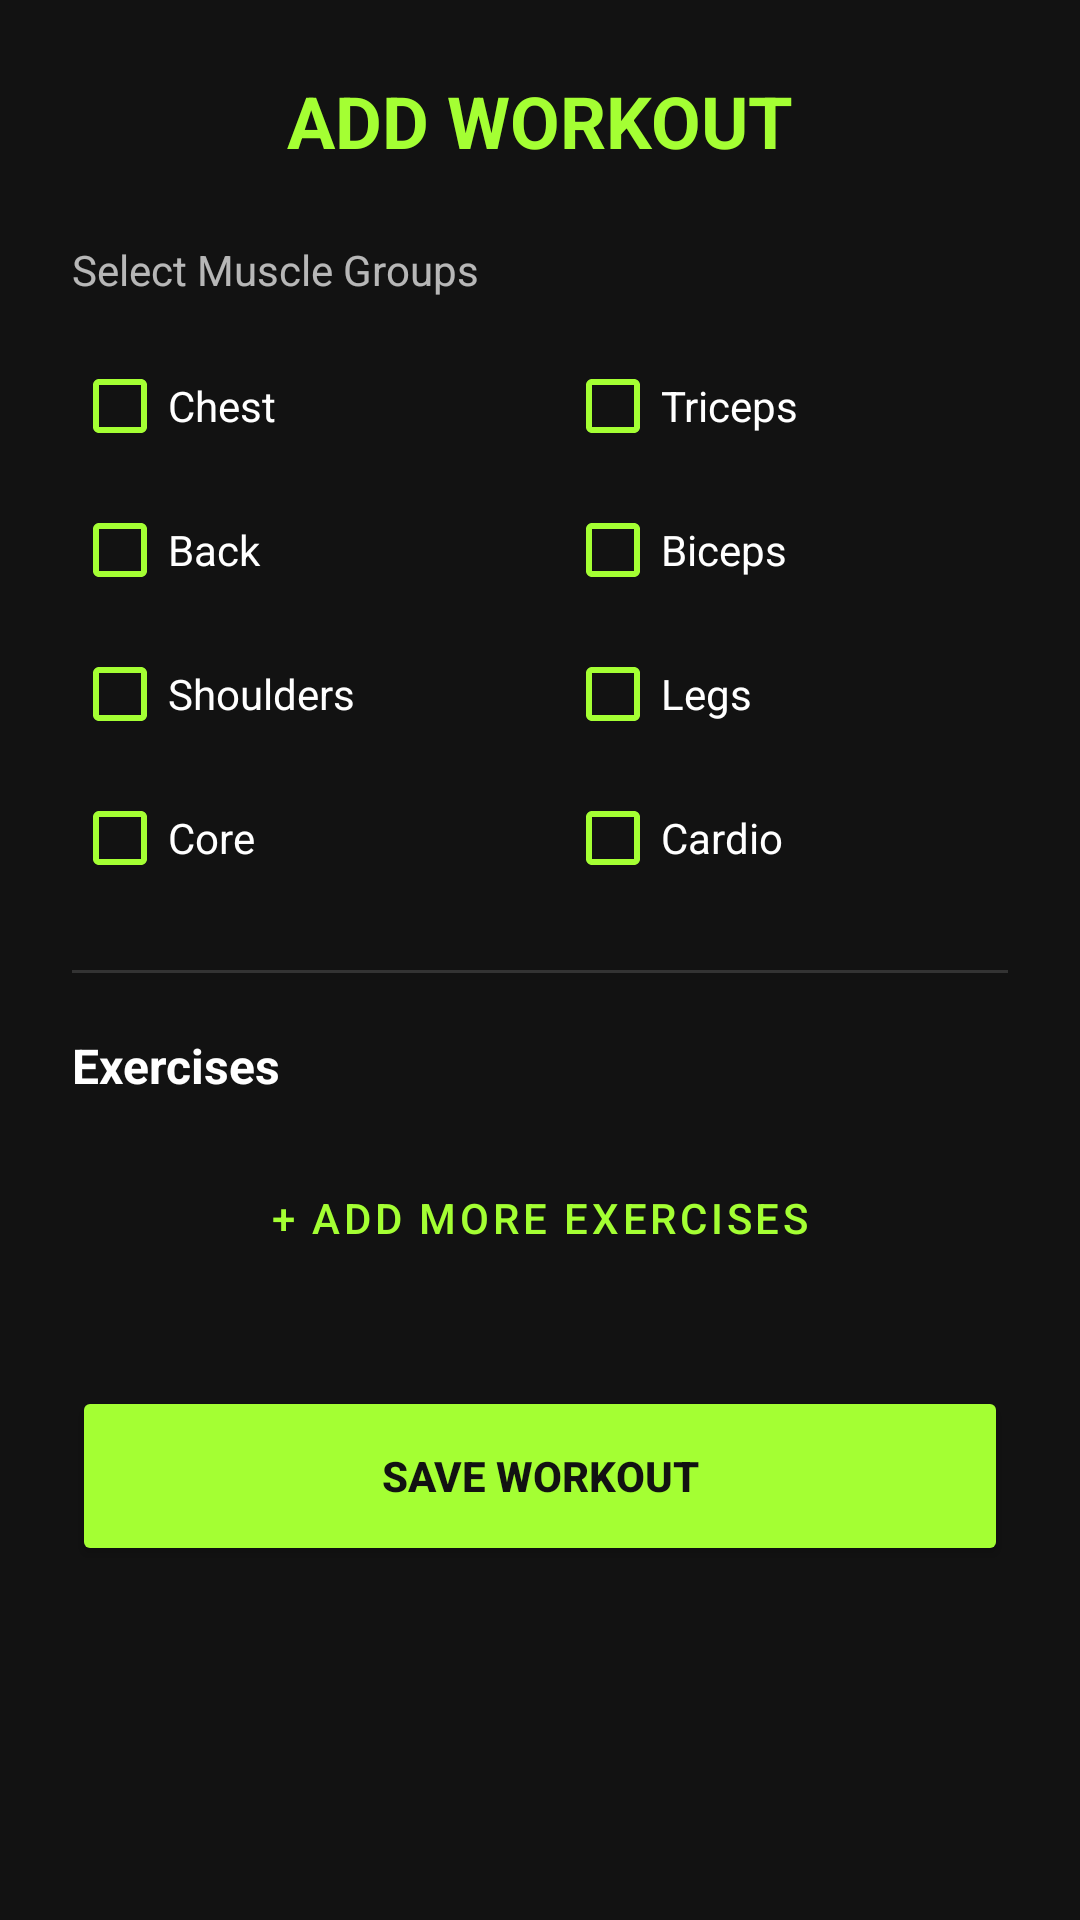

Reconstruct the res/layout file that produces this screen, plus the resources it refers to.
<!-- AndroidManifest.xml: application theme Theme.FitTrack -->
<!-- res/layout/activity_add_workout.xml -->
<?xml version="1.0" encoding="utf-8"?>
<ScrollView xmlns:android="http://schemas.android.com/apk/res/android"
    xmlns:app="http://schemas.android.com/apk/res-auto"
    android:layout_width="match_parent"
    android:layout_height="match_parent"
    android:background="#121212"
    android:fillViewport="true">

    <LinearLayout
        android:layout_width="match_parent"
        android:layout_height="wrap_content"
        android:orientation="vertical"
        android:padding="24dp">

        <TextView
            android:id="@+id/tvAddWorkoutTitle"
            android:layout_width="wrap_content"
            android:layout_height="wrap_content"
            android:text="ADD WORKOUT"
            android:textColor="#A4FF33"
            android:textSize="24sp"
            android:textStyle="bold"
            android:layout_gravity="center"
            android:layout_marginBottom="24dp"/>

        <TextView
            android:layout_width="wrap_content"
            android:layout_height="wrap_content"
            android:text="Select Muscle Groups"
            android:textColor="#FFFFFF"
            android:textSize="14sp"
            android:alpha="0.7"
            android:layout_marginBottom="12dp"/>

        <GridLayout
            android:layout_width="match_parent"
            android:layout_height="wrap_content"
            android:columnCount="2"
            android:alignmentMode="alignMargins">

            <CheckBox android:id="@+id/cbChest" android:text="Chest" android:textColor="#FFFFFF" android:buttonTint="#A4FF33" android:layout_columnWeight="1"/>
            <CheckBox android:id="@+id/cbTriceps" android:text="Triceps" android:textColor="#FFFFFF" android:buttonTint="#A4FF33" android:layout_columnWeight="1"/>
            <CheckBox android:id="@+id/cbBack" android:text="Back" android:textColor="#FFFFFF" android:buttonTint="#A4FF33" android:layout_columnWeight="1"/>
            <CheckBox android:id="@+id/cbBiceps" android:text="Biceps" android:textColor="#FFFFFF" android:buttonTint="#A4FF33" android:layout_columnWeight="1"/>
            <CheckBox android:id="@+id/cbShoulders" android:text="Shoulders" android:textColor="#FFFFFF" android:buttonTint="#A4FF33" android:layout_columnWeight="1"/>
            <CheckBox android:id="@+id/cbLegs" android:text="Legs" android:textColor="#FFFFFF" android:buttonTint="#A4FF33" android:layout_columnWeight="1"/>
            <CheckBox android:id="@+id/cbCore" android:text="Core" android:textColor="#FFFFFF" android:buttonTint="#A4FF33" android:layout_columnWeight="1"/>
            <CheckBox android:id="@+id/cbCardio" android:text="Cardio" android:textColor="#FFFFFF" android:buttonTint="#A4FF33" android:layout_columnWeight="1"/>
        </GridLayout>

        <View
            android:layout_width="match_parent"
            android:layout_height="1dp"
            android:background="#333333"
            android:layout_marginTop="20dp"
            android:layout_marginBottom="20dp"/>

        <TextView
            android:layout_width="wrap_content"
            android:layout_height="wrap_content"
            android:text="Exercises"
            android:textColor="#FFFFFF"
            android:textSize="16sp"
            android:textStyle="bold"
            android:layout_marginBottom="8dp"/>

        <LinearLayout
            android:id="@+id/container_exercises"
            android:layout_width="match_parent"
            android:layout_height="wrap_content"
            android:orientation="vertical" />

        <Button
            android:id="@+id/btnAddMore"
            style="@style/Widget.MaterialComponents.Button.TextButton"
            android:layout_width="wrap_content"
            android:layout_height="wrap_content"
            android:text="+ Add More Exercises"
            android:textColor="#A4FF33"
            android:layout_gravity="center_horizontal"
            android:layout_marginTop="8dp"/>

        <Button
            android:id="@+id/btnSaveWorkout"
            android:layout_width="match_parent"
            android:layout_height="60dp"
            android:layout_marginTop="32dp"
            android:text="SAVE WORKOUT"
            android:backgroundTint="#A4FF33"
            android:textColor="#121212"
            android:textStyle="bold"
            app:cornerRadius="12dp"/>

    </LinearLayout>
</ScrollView>
<!-- resources referenced by this layout -->
<resources>
  <style name="Theme.FitTrack" parent="Theme.MaterialComponents.DayNight.NoActionBar">
          <item name="colorPrimary">#A4FF33</item>
          <item name="colorPrimaryVariant">#121212</item>
          <item name="colorOnPrimary">#121212</item>
  
          <item name="colorSecondary">#A4FF33</item>
          <item name="colorSecondaryVariant">#A4FF33</item>
          <item name="colorOnSecondary">#121212</item>
  
          <item name="android:statusBarColor">#121212</item>
  
          <item name="shapeAppearanceOverlay">@style/CircleImage</item>
      </style>
  <style name="CircleImage">
          <item name="cornerSize">50%</item>
      </style>
</resources>
